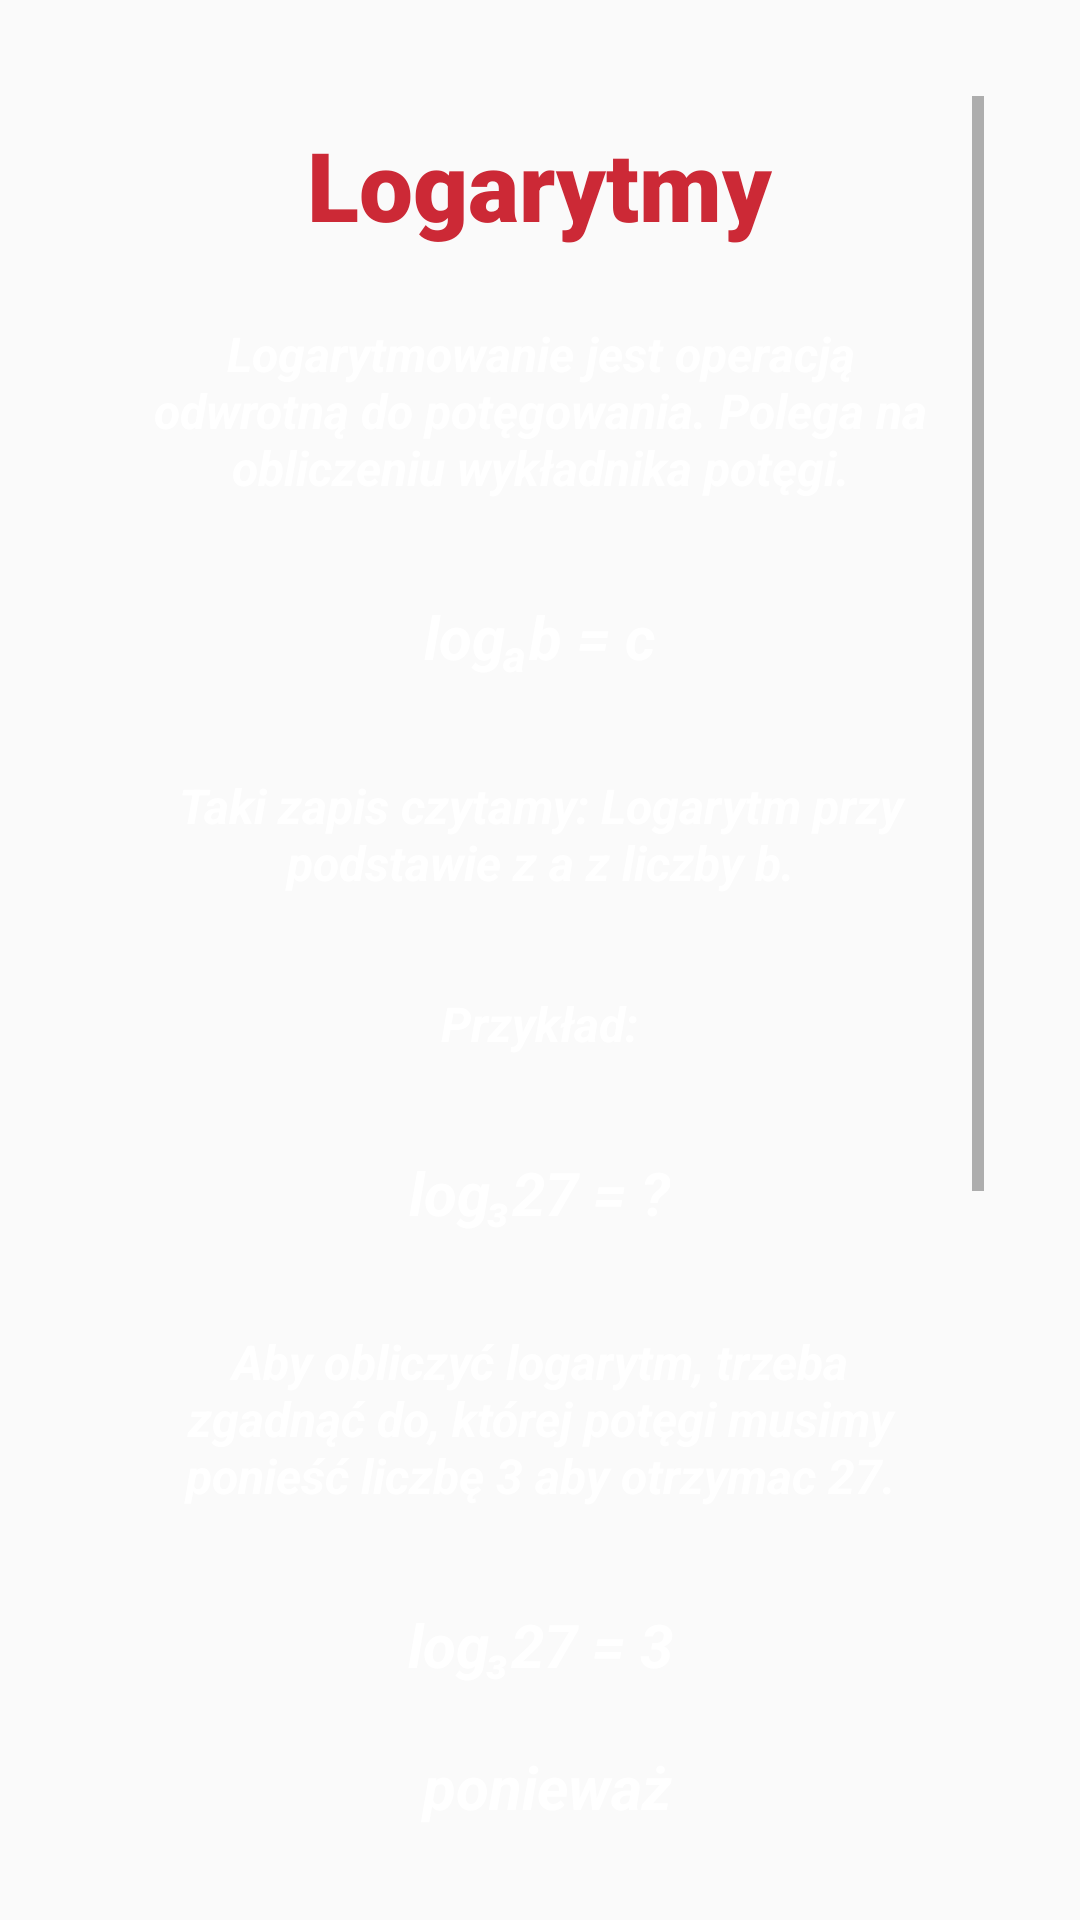

This screen was rendered from an Android layout file. Write that file and the resources it references.
<!-- AndroidManifest.xml: application theme AppTheme -->
<!-- res/layout/activity_log_ac.xml -->
<?xml version="1.0" encoding="utf-8"?>
<androidx.constraintlayout.widget.ConstraintLayout xmlns:android="http://schemas.android.com/apk/res/android"
    xmlns:app="http://schemas.android.com/apk/res-auto"
    xmlns:tools="http://schemas.android.com/tools"
    android:layout_width="match_parent"
    android:layout_height="match_parent"
    android:background="@drawable/tab_b"
    tools:context=".log_ac">

    <ScrollView
        android:layout_width="match_parent"
        android:layout_height="match_parent"
        android:layout_marginStart="32dp"
        android:layout_marginTop="32dp"
        android:layout_marginEnd="32dp"
        android:layout_marginBottom="32dp"
        app:layout_constraintBottom_toBottomOf="parent"
        app:layout_constraintEnd_toEndOf="parent"
        app:layout_constraintHorizontal_bias="1.0"
        app:layout_constraintStart_toStartOf="parent"
        app:layout_constraintTop_toTopOf="parent"
        app:layout_constraintVertical_bias="0.0">

    <LinearLayout
        android:layout_width="match_parent"
        android:layout_height="wrap_content"
        android:orientation="vertical">

        <TextView
            android:id="@+id/textView"
            style="@style/text_h"
            android:layout_width="wrap_content"
            android:layout_height="wrap_content"
            android:layout_gravity="center_horizontal"
            android:text="Logarytmy" />

        <TextView
            android:id="@+id/description"
            style="@style/text_h2"
            android:layout_width="wrap_content"
            android:layout_height="wrap_content"
            android:layout_gravity="center_horizontal"
            android:layout_marginStart="32dp"
            android:layout_marginTop="32dp"
            android:layout_marginEnd="32dp"
            android:text="@string/log_1" />

        <TextView
            android:id="@+id/obw_cube"
            style="@style/text_h2"
            android:layout_width="wrap_content"
            android:textSize="20dp"
            android:layout_height="wrap_content"
            android:layout_gravity="center_horizontal"
            android:layout_marginStart="32dp"
            android:layout_marginTop="32dp"
            android:layout_marginEnd="32dp"
            android:gravity="start"
            android:text="logₐb = c" />

        <TextView
            style="@style/text_h2"

            android:layout_width="wrap_content"
            android:layout_height="wrap_content"
            android:layout_gravity="center_horizontal"
            android:layout_marginStart="32dp"
            android:layout_marginTop="32dp"
            android:layout_marginEnd="32dp"
            android:text="@string/log_2" />


        <TextView
            style="@style/text_h2"

            android:layout_width="wrap_content"
            android:layout_height="wrap_content"
            android:layout_gravity="center_horizontal"
            android:layout_marginStart="32dp"
            android:layout_marginTop="32dp"
            android:layout_marginEnd="32dp"
            android:text="Przykład:" />

        <TextView
            style="@style/text_h2"

            android:layout_width="wrap_content"
            android:layout_height="wrap_content"
            android:textSize="20dp"
            android:layout_gravity="center_horizontal"
            android:layout_marginStart="32dp"
            android:layout_marginTop="32dp"
            android:layout_marginEnd="32dp"
            android:text="log₃27 = ?" />

        <TextView
            style="@style/text_h2"

            android:layout_width="wrap_content"
            android:layout_height="wrap_content"
            android:layout_gravity="center_horizontal"
            android:layout_marginStart="32dp"
            android:layout_marginTop="32dp"
            android:layout_marginEnd="32dp"
            android:text="@string/log_3"/>

        <TextView
            style="@style/text_h2"

            android:layout_width="wrap_content"
            android:layout_height="wrap_content"
            android:layout_gravity="center_horizontal"
            android:textSize="20dp"
            android:layout_marginStart="32dp"
            android:layout_marginTop="32dp"
            android:layout_marginEnd="32dp"
            android:text="@string/log_4" />

        <TextView
            style="@style/text_h2"

            android:layout_width="wrap_content"
            android:layout_height="wrap_content"
            android:layout_gravity="center_horizontal"
            android:layout_marginStart="32dp"
            android:layout_marginTop="32dp"
            android:layout_marginEnd="32dp"
            android:text="Aby była możliwość obliczenia wartości algorytmu muszą być spełnione następujące warunki" />

        <TextView
            style="@style/text_h2"

            android:layout_width="wrap_content"
            android:layout_height="wrap_content"
            android:layout_gravity="center_horizontal"
            android:textSize="20dp"
            android:layout_marginStart="32dp"
            android:layout_marginTop="32dp"
            android:layout_marginEnd="32dp"
            android:text="@string/log_5" />








    </LinearLayout>
    </ScrollView>
</androidx.constraintlayout.widget.ConstraintLayout>
<!-- resources referenced by this layout -->
<resources>
  <string name="log_1">
       Logarytmowanie jest operacją odwrotną do potęgowania. Polega na obliczeniu wykładnika potęgi.
      </string>
  <string name="log_2">
       Taki zapis czytamy: Logarytm przy podstawie z a z liczby b.
      </string>
  <string name="log_3">
      Aby obliczyć logarytm, trzeba zgadnąć do, której potęgi musimy ponieść liczbę 3 aby otrzymac 27.
      </string>
  <string name="log_4">
          log₃27 = 3\n\n
          ponieważ\n\n
          3³= 3 \u2022 3 \u2022 3 = 27\n
      </string>
  <string name="log_5">
           a &gt; 0\n\n
           a ≠ 1\n\n
           b &gt; 0
      </string>
  <style name="text_h" parent="Widget.AppCompat.TextView">
        <item name="android:textSize">32dp</item>
        <item name="android:textColor">@color/red</item>
        <item name="android:fontFamily">sans-serif-black</item>
        <item name="android:gravity">center</item>
        <item name="android:layout_margin">8dp</item>
    </style>
  <style name="text_h2" parent="Widget.AppCompat.TextView">
          <item name="android:textSize">16dp</item>
          <item name="android:textColor">@color/white</item>
          <item name="android:textStyle">bold|italic</item>
          <item name="android:textAlignment">center</item>
          <item name="android:layout_margin">14dp</item>
          <item name="android:padding">2dp</item>
  
      </style>
  <style name="AppTheme" parent="Theme.AppCompat.Light.NoActionBar">
          
          <item name="colorPrimary">@color/colorPrimary</item>
          <item name="colorPrimaryDark">@color/colorPrimaryDark</item>
          <item name="colorAccent">@color/colorAccent</item>
          <item name="android:windowTranslucentNavigation">false</item>
          
  
    </style>
  <color name="red">#CC2936</color>
  <color name="white">#FFFF</color>
  <color name="colorPrimary">#6200EE</color>
  <color name="colorPrimaryDark">#3700B3</color>
  <color name="colorAccent">#03DAC5</color>
</resources>
